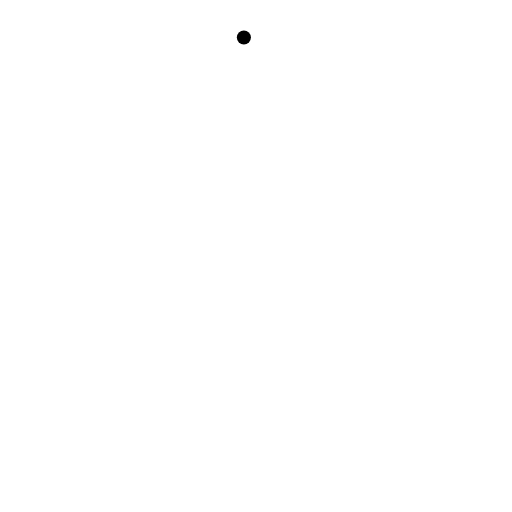
t = 0.00 s
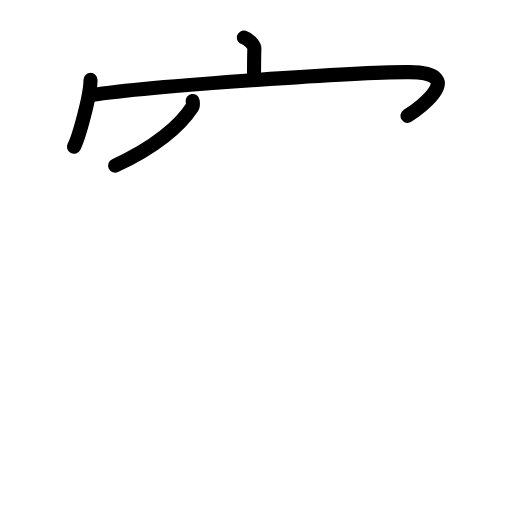
t = 3.63 s
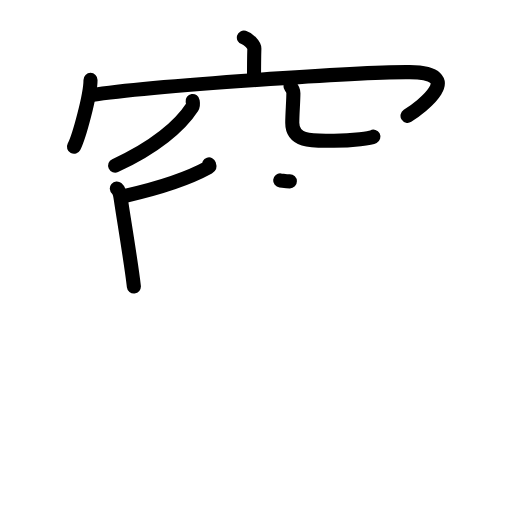
t = 7.19 s
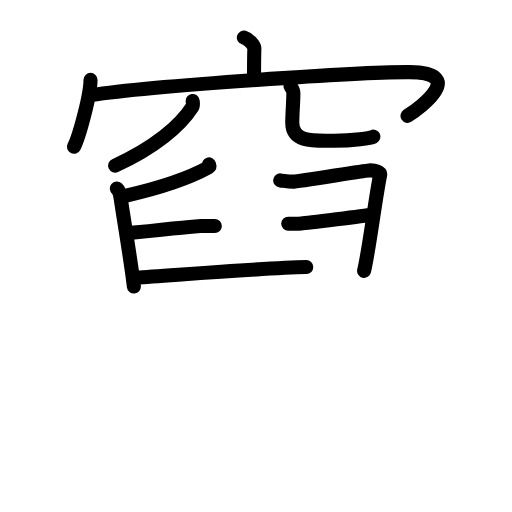
t = 10.75 s
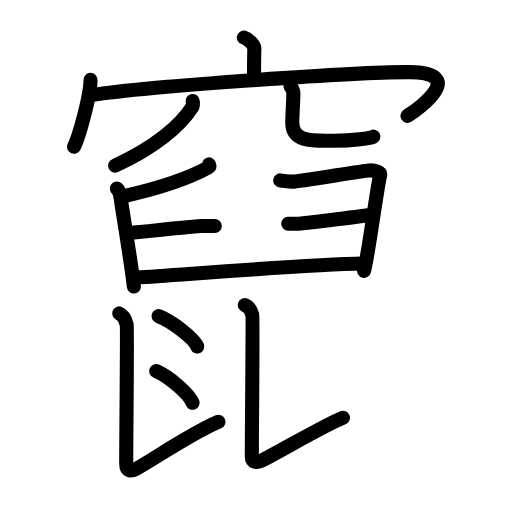
t = 14.44 s
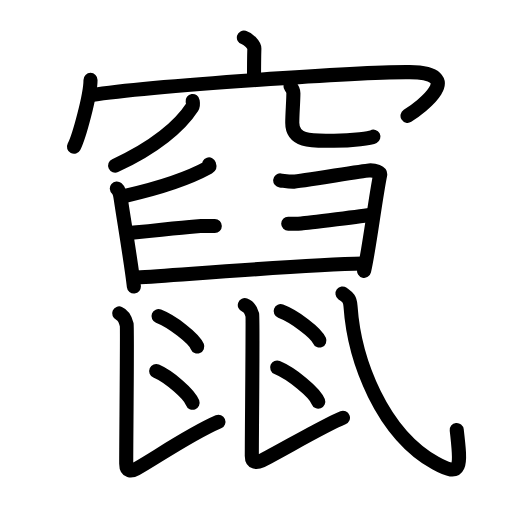
t = 18.00 s

The animated SVG that drew these frames (rendered in a browser with its animation timeline set to each time). Animation: 55 SMIL elements (animate=55); one cycle of 18.00 s.

<?xml version="1.0" encoding="UTF-8"?>
<!--
AniKanjiVG is licensed by CC-BY-SA Paul C. Sommerhoff (https://bitbucket.org/sommerhoff/anikanjivg).
AniKanjiVG uses KanjiVG which is licensed by CC-BY-SA Ulrich Apel (http://kanjivg.tagaini.net).
See also http://creativecommons.org/licenses/by-sa/3.0/
-->
<svg xmlns:kvg='http://kanjivg.tagaini.net' xmlns='http://www.w3.org/2000/svg' width='109' height='109' viewBox='0 0 109 109' style='fill:none;stroke:#000000;stroke-width:3;stroke-linecap:round;stroke-linejoin:round;' id="kvg:kanji_07ac4"><g id="kvg:07ac4" kvg:element="竄"><g id="kvg:07ac4-g1" kvg:element="穴" kvg:variant="true" kvg:position="top" kvg:radical="general"><g id="kvg:07ac4-g2" kvg:element="宀" kvg:position="top"><path id="kvg:07ac4-s1" kvg:type="㇑a" d="M51.92,8c0.93,0.27,2.25,1.58,2.23,2.35c-0.07,2.42-0.07,4.17-0.07,6.37"><animate attributeName="d" begin="0.0s" dur="0.5s" from="M51.92,8C51.92,8,51.92,8,51.92,8" to="M51.92,8c0.93,0.27,2.25,1.58,2.23,2.35" />
<animate attributeName="d" begin="0.5s" dur="0.5s" from="M51.92,8c0.93,0.27,2.25,1.58,2.23,2.35c0,0,0,0,0,0,0" to="M51.92,8c0.93,0.27,2.25,1.58,2.23,2.35c-0.07,2.42-0.07,4.17-0.07,6.37" />
</path>
<g id="kvg:07ac4-g3" kvg:element="冖"><path id="kvg:07ac4-s2" kvg:type="㇔" d="M19.27,17.01c0,3.23-2.42,12.09-3.52,14.24"><animate attributeName="d" begin="1.0s" dur="1.0s" from="M19.27,17.01C19.27,17.01,19.27,17.01,19.27,17.01" to="M19.27,17.01c0,3.23-2.42,12.09-3.52,14.24" />
<animate attributeName="d" begin="0s" dur="1.0s" from="M-100,-100" to="M-100,-100" />
</path>
<path id="kvg:07ac4-s3" kvg:type="㇖b" d="M19.37,20.24c12.8-1.99,58.5-4.99,67.84-4.88c12.09,0.14,2.56,7.41-0.45,9.3"><animate attributeName="d" begin="2.0s" dur="0.5s" from="M19.37,20.24C19.37,20.24,19.37,20.24,19.37,20.24" to="M19.37,20.24c12.8-1.99,58.5-4.99,67.84-4.88" />
<animate attributeName="d" begin="2.5s" dur="0.5s" from="M19.37,20.24c12.8-1.99,58.5-4.99,67.84-4.88c0,0,0,0,0,0,0" to="M19.37,20.24c12.8-1.99,58.5-4.99,67.84-4.88c12.09,0.14,2.56,7.41-0.45,9.3" />
<animate attributeName="d" begin="0s" dur="2.0s" from="M-100,-100" to="M-100,-100" />
</path>
</g>
</g>
<g id="kvg:07ac4-g4" kvg:element="八" kvg:variant="true" kvg:position="bottom"><path id="kvg:07ac4-s4" kvg:type="㇒" d="M41.01,21.5c0.05,0.32,0.19,0.87-0.09,1.3c-2.58,4-8,8.61-16.41,12.45"><animate attributeName="d" begin="3.0s" dur="0.5s" from="M41.01,21.5C41.01,21.5,41.01,21.5,41.01,21.5" to="M41.01,21.5c0.05,0.32,0.19,0.87-0.09,1.3" />
<animate attributeName="d" begin="3.5s" dur="0.5s" from="M41.01,21.5c0.05,0.32,0.19,0.87-0.09,1.3c0,0,0,0,0,0,0" to="M41.01,21.5c0.05,0.32,0.19,0.87-0.09,1.3c-2.58,4-8,8.61-16.41,12.45" />
<animate attributeName="d" begin="0s" dur="3.0s" from="M-100,-100" to="M-100,-100" />
</path>
<path id="kvg:07ac4-s5" kvg:type="㇟/㇏" d="M61.84,18.37c0.34,0.39,0.62,0.86,0.62,1.47c0,1.62-0.24,4.44-0.24,6.29c0,4.31,4.88,3.83,8.87,3.83c4.21,0,7.81-0.56,8.4-0.87"><animate attributeName="d" begin="4.0s" dur="0.25s" from="M61.84,18.37C61.84,18.37,61.84,18.37,61.84,18.37" to="M61.84,18.37c0.34,0.39,0.62,0.86,0.62,1.47" />
<animate attributeName="d" begin="4.25s" dur="0.25s" from="M61.84,18.37c0.34,0.39,0.62,0.86,0.62,1.47c0,0,0,0,0,0,0" to="M61.84,18.37c0.34,0.39,0.62,0.86,0.62,1.47c0,1.62-0.24,4.44-0.24,6.29" />
<animate attributeName="d" begin="4.5s" dur="0.25s" from="M61.84,18.37c0.34,0.39,0.62,0.86,0.62,1.47c0,1.62-0.24,4.44-0.24,6.29c0,0,0,0,0,0,0" to="M61.84,18.37c0.34,0.39,0.62,0.86,0.62,1.47c0,1.62-0.24,4.44-0.24,6.29c0,4.31,4.88,3.83,8.87,3.83" />
<animate attributeName="d" begin="4.75s" dur="0.25s" from="M61.84,18.37c0.34,0.39,0.62,0.86,0.62,1.47c0,1.62-0.24,4.44-0.24,6.29c0,4.31,4.88,3.83,8.87,3.83c0,0,0,0,0,0,0" to="M61.84,18.37c0.34,0.39,0.62,0.86,0.62,1.47c0,1.62-0.24,4.44-0.24,6.29c0,4.31,4.88,3.83,8.87,3.83c4.21,0,7.81-0.56,8.4-0.87" />
<animate attributeName="d" begin="0s" dur="4.0s" from="M-100,-100" to="M-100,-100" />
</path>
</g>
</g>
<g id="kvg:07ac4-g5" kvg:element="鼠" kvg:position="bottom"><g id="kvg:07ac4-g6" kvg:element="臼" kvg:position="top"><path id="kvg:07ac4-s6" kvg:type="㇒" d="M44.49,35c0.05,0.16,0.21,0.46-0.1,0.63c-4.06,2.23-10.7,4.45-17.5,6"><animate attributeName="d" begin="5.0s" dur="0.5s" from="M44.49,35C44.49,35,44.49,35,44.49,35" to="M44.49,35c0.05,0.16,0.21,0.46-0.1,0.63" />
<animate attributeName="d" begin="5.5s" dur="0.5s" from="M44.49,35c0.05,0.16,0.21,0.46-0.1,0.63c0,0,0,0,0,0,0" to="M44.49,35c0.05,0.16,0.21,0.46-0.1,0.63c-4.06,2.23-10.7,4.45-17.5,6" />
<animate attributeName="d" begin="0s" dur="5.0s" from="M-100,-100" to="M-100,-100" />
</path>
<path id="kvg:07ac4-s7" kvg:type="㇑" d="M24.87,40.13c0.52,0.44,0.74,1.43,0.86,2.34C26.2,45.78,28.02,56.52,28.5,61"><animate attributeName="d" begin="6.0s" dur="0.5s" from="M24.87,40.13C24.87,40.13,24.87,40.13,24.87,40.13" to="M24.87,40.13c0.52,0.44,0.74,1.43,0.86,2.34" />
<animate attributeName="d" begin="6.5s" dur="0.5s" from="M24.87,40.13c0.52,0.44,0.74,1.43,0.86,2.34c0,0,0,0,0,0,0" to="M24.87,40.13c0.52,0.44,0.74,1.43,0.86,2.34C26.2,45.78,28.02,56.52,28.5,61" />
<animate attributeName="d" begin="0s" dur="6.0s" from="M-100,-100" to="M-100,-100" />
</path>
<path id="kvg:07ac4-s8" kvg:type="㇕" d="M59.65,38.41c0.86,0.09,1.54,0.26,2.74,0.26c1.2,0,14.77-2.31,16.14-2.39c1.37-0.09,2.5,0.43,2.4,0.95c-1.03,5.04-2.4,16.26-3.42,20.43"><animate attributeName="d" begin="7.0s" dur="0.25s" from="M59.65,38.41C59.65,38.41,59.65,38.41,59.65,38.41" to="M59.65,38.41c0.86,0.09,1.54,0.26,2.74,0.26" />
<animate attributeName="d" begin="7.25s" dur="0.25s" from="M59.65,38.41c0.86,0.09,1.54,0.26,2.74,0.26c0,0,0,0,0,0,0" to="M59.65,38.41c0.86,0.09,1.54,0.26,2.74,0.26c1.2,0,14.77-2.31,16.14-2.39" />
<animate attributeName="d" begin="7.5s" dur="0.25s" from="M59.65,38.41c0.86,0.09,1.54,0.26,2.74,0.26c1.2,0,14.77-2.31,16.14-2.39c0,0,0,0,0,0,0" to="M59.65,38.41c0.86,0.09,1.54,0.26,2.74,0.26c1.2,0,14.77-2.31,16.14-2.39c1.37-0.09,2.5,0.43,2.4,0.95" />
<animate attributeName="d" begin="7.75s" dur="0.25s" from="M59.65,38.41c0.86,0.09,1.54,0.26,2.74,0.26c1.2,0,14.77-2.31,16.14-2.39c1.37-0.09,2.5,0.43,2.4,0.95c0,0,0,0,0,0,0" to="M59.65,38.41c0.86,0.09,1.54,0.26,2.74,0.26c1.2,0,14.77-2.31,16.14-2.39c1.37-0.09,2.5,0.43,2.4,0.95c-1.03,5.04-2.4,16.26-3.42,20.43" />
<animate attributeName="d" begin="0s" dur="7.0s" from="M-100,-100" to="M-100,-100" />
</path>
<path id="kvg:07ac4-s9" kvg:type="㇐" d="M28.02,49.57C33,49.04,41.8,48.1,42.74,48.1s2.25,0,2.99,0"><animate attributeName="d" begin="8.0s" dur="1.0s" from="M28.02,49.57C28.02,49.57,28.02,49.57,28.02,49.57" to="M28.02,49.57C33,49.04,41.8,48.1,42.74,48.1s2.25,0,2.99,0" />
<animate attributeName="d" begin="0s" dur="8.0s" from="M-100,-100" to="M-100,-100" />
</path>
<path id="kvg:07ac4-s10" kvg:type="㇐" d="M61.36,47.63c0.88-0.01,1.58,0.06,2.8-0.04c1.22-0.1,13.72-1.67,15.11-1.86"><animate attributeName="d" begin="9.0s" dur="0.5s" from="M61.36,47.63C61.36,47.63,61.36,47.63,61.36,47.63" to="M61.36,47.63c0.88-0.01,1.58,0.06,2.8-0.04" />
<animate attributeName="d" begin="9.5s" dur="0.5s" from="M61.36,47.63c0.88-0.01,1.58,0.06,2.8-0.04c0,0,0,0,0,0,0" to="M61.36,47.63c0.88-0.01,1.58,0.06,2.8-0.04c1.22-0.1,13.72-1.67,15.11-1.86" />
<animate attributeName="d" begin="0s" dur="9.0s" from="M-100,-100" to="M-100,-100" />
</path>
<path id="kvg:07ac4-s11" kvg:type="㇐" d="M29.08,59.09C39.5,58.44,65,56.36,77.24,56.11"><animate attributeName="d" begin="10.0s" dur="1.0s" from="M29.08,59.09C29.08,59.09,29.08,59.09,29.08,59.09" to="M29.08,59.09C39.5,58.44,65,56.36,77.24,56.11" />
<animate attributeName="d" begin="0s" dur="10.0s" from="M-100,-100" to="M-100,-100" />
</path>
</g>
<g id="kvg:07ac4-g7" kvg:position="bottom"><path id="kvg:07ac4-s12" kvg:type="㇙" d="M25.37,66.72c0.89,0.37,1.43,1.66,1.6,2.4c0.16,0.67-0.1,23.06-0.1,29.6c0,1.73,1.09,1.66,2.12,1.1c3.62-1.98,11.47-7.42,17.51-10.02"><animate attributeName="d" begin="11.0s" dur="0.25s" from="M25.37,66.72C25.37,66.72,25.37,66.72,25.37,66.72" to="M25.37,66.72c0.89,0.37,1.43,1.66,1.6,2.4" />
<animate attributeName="d" begin="11.25s" dur="0.25s" from="M25.37,66.72c0.89,0.37,1.43,1.66,1.6,2.4c0,0,0,0,0,0,0" to="M25.37,66.72c0.89,0.37,1.43,1.66,1.6,2.4c0.16,0.67-0.1,23.06-0.1,29.6" />
<animate attributeName="d" begin="11.5s" dur="0.25s" from="M25.37,66.72c0.89,0.37,1.43,1.66,1.6,2.4c0.16,0.67-0.1,23.06-0.1,29.6c0,0,0,0,0,0,0" to="M25.37,66.72c0.89,0.37,1.43,1.66,1.6,2.4c0.16,0.67-0.1,23.06-0.1,29.6c0,1.73,1.09,1.66,2.12,1.1" />
<animate attributeName="d" begin="11.75s" dur="0.25s" from="M25.37,66.72c0.89,0.37,1.43,1.66,1.6,2.4c0.16,0.67-0.1,23.06-0.1,29.6c0,1.73,1.09,1.66,2.12,1.1c0,0,0,0,0,0,0" to="M25.37,66.72c0.89,0.37,1.43,1.66,1.6,2.4c0.16,0.67-0.1,23.06-0.1,29.6c0,1.73,1.09,1.66,2.12,1.1c3.62-1.98,11.47-7.42,17.51-10.02" />
<animate attributeName="d" begin="0s" dur="11.0s" from="M-100,-100" to="M-100,-100" />
</path>
<path id="kvg:07ac4-s13" kvg:type="㇔" d="M33.75,67.31c2.91,1.14,7.52,4.68,8.25,6.45"><animate attributeName="d" begin="12.0s" dur="1.0s" from="M33.75,67.31C33.75,67.31,33.75,67.31,33.75,67.31" to="M33.75,67.31c2.91,1.14,7.52,4.68,8.25,6.45" />
<animate attributeName="d" begin="0s" dur="12.0s" from="M-100,-100" to="M-100,-100" />
</path>
<path id="kvg:07ac4-s14" kvg:type="㇔" d="M33.25,79c2.74,1.19,7.07,4.9,7.75,6.75"><animate attributeName="d" begin="13.0s" dur="1.0s" from="M33.25,79C33.25,79,33.25,79,33.25,79" to="M33.25,79c2.74,1.19,7.07,4.9,7.75,6.75" />
<animate attributeName="d" begin="0s" dur="13.0s" from="M-100,-100" to="M-100,-100" />
</path>
<path id="kvg:07ac4-s15" kvg:type="㇙" d="M52.12,64.96c0.88,0.32,1.41,1.45,1.59,2.09c0.16,0.58-0.1,24.32-0.1,30.03c0,1.51,1.07,1.45,2.1,0.96c3.57-1.73,13.33-7.52,17.3-9.1"><animate attributeName="d" begin="14.0s" dur="0.25s" from="M52.12,64.96C52.12,64.96,52.12,64.96,52.12,64.96" to="M52.12,64.96c0.88,0.32,1.41,1.45,1.59,2.09" />
<animate attributeName="d" begin="14.25s" dur="0.25s" from="M52.12,64.96c0.88,0.32,1.41,1.45,1.59,2.09c0,0,0,0,0,0,0" to="M52.12,64.96c0.88,0.32,1.41,1.45,1.59,2.09c0.16,0.58-0.1,24.32-0.1,30.03" />
<animate attributeName="d" begin="14.5s" dur="0.25s" from="M52.12,64.96c0.88,0.32,1.41,1.45,1.59,2.09c0.16,0.58-0.1,24.32-0.1,30.03c0,0,0,0,0,0,0" to="M52.12,64.96c0.88,0.32,1.41,1.45,1.59,2.09c0.16,0.58-0.1,24.32-0.1,30.03c0,1.51,1.07,1.45,2.1,0.96" />
<animate attributeName="d" begin="14.75s" dur="0.25s" from="M52.12,64.96c0.88,0.32,1.41,1.45,1.59,2.09c0.16,0.58-0.1,24.32-0.1,30.03c0,1.51,1.07,1.45,2.1,0.96c0,0,0,0,0,0,0" to="M52.12,64.96c0.88,0.32,1.41,1.45,1.59,2.09c0.16,0.58-0.1,24.32-0.1,30.03c0,1.51,1.07,1.45,2.1,0.96c3.57-1.73,13.33-7.52,17.3-9.1" />
<animate attributeName="d" begin="0s" dur="14.0s" from="M-100,-100" to="M-100,-100" />
</path>
<path id="kvg:07ac4-s16" kvg:type="㇔" d="M59.75,66.25c2.91,1.1,7.52,4.54,8.25,6.25"><animate attributeName="d" begin="15.0s" dur="1.0s" from="M59.75,66.25C59.75,66.25,59.75,66.25,59.75,66.25" to="M59.75,66.25c2.91,1.1,7.52,4.54,8.25,6.25" />
<animate attributeName="d" begin="0s" dur="15.0s" from="M-100,-100" to="M-100,-100" />
</path>
<path id="kvg:07ac4-s17" kvg:type="㇔" d="M59,78.25c3.09,1.28,7.98,5.26,8.75,7.25"><animate attributeName="d" begin="16.0s" dur="1.0s" from="M59,78.25C59,78.25,59,78.25,59,78.25" to="M59,78.25c3.09,1.28,7.98,5.26,8.75,7.25" />
<animate attributeName="d" begin="0s" dur="16.0s" from="M-100,-100" to="M-100,-100" />
</path>
<path id="kvg:07ac4-s18" kvg:type="㇂" d="M72.91,62.49c1.05,0.78,1.6,1,1.71,2.69c0.79,11.66,6.73,27.08,18.11,33.42c5.66,3.15,5.42,0.8,4.5-7.07"><animate attributeName="d" begin="17.0s" dur="0.3333333333333333s" from="M72.91,62.49C72.91,62.49,72.91,62.49,72.91,62.49" to="M72.91,62.49c1.05,0.78,1.6,1,1.71,2.69" />
<animate attributeName="d" begin="17.333333333333332s" dur="0.3333333333333333s" from="M72.91,62.49c1.05,0.78,1.6,1,1.71,2.69c0,0,0,0,0,0,0" to="M72.91,62.49c1.05,0.78,1.6,1,1.71,2.69c0.79,11.66,6.73,27.08,18.11,33.42" />
<animate attributeName="d" begin="17.666666666666668s" dur="0.3333333333333333s" from="M72.91,62.49c1.05,0.78,1.6,1,1.71,2.69c0.79,11.66,6.73,27.08,18.11,33.42c0,0,0,0,0,0,0" to="M72.91,62.49c1.05,0.78,1.6,1,1.71,2.69c0.79,11.66,6.73,27.08,18.11,33.42c5.66,3.15,5.42,0.8,4.5-7.07" />
<animate attributeName="d" begin="0s" dur="17.0s" from="M-100,-100" to="M-100,-100" />
</path>
</g>
</g>
</g>
</svg>
